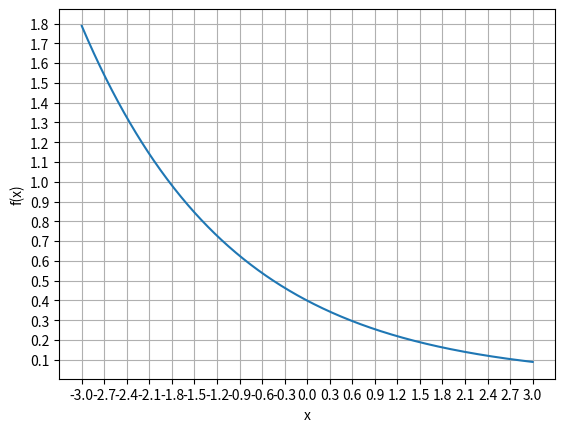

This figure's Python source:
#mean=0, standard deviation=1
#f(x)=(1/(1*2*math.pi)**(1/2))*(exp**((-1/2)*((i-0)/1)))
import math
from matplotlib import pyplot as plt
plt.xlabel('x')
plt.ylabel('f(x)')
plt.xticks([0.1*i for i in range(-30, 31, 3)])
plt.yticks([0.1*i for i in range(0, 21)])
plt.plot([0.01*i for i in range(-300, 301)], [(1/(1*2*math.pi)**(1/2))*(math.exp(((-1/2)*((0.01*i-0)/1)))) for i in range(-300, 301)])
plt.grid()
plt.show()
